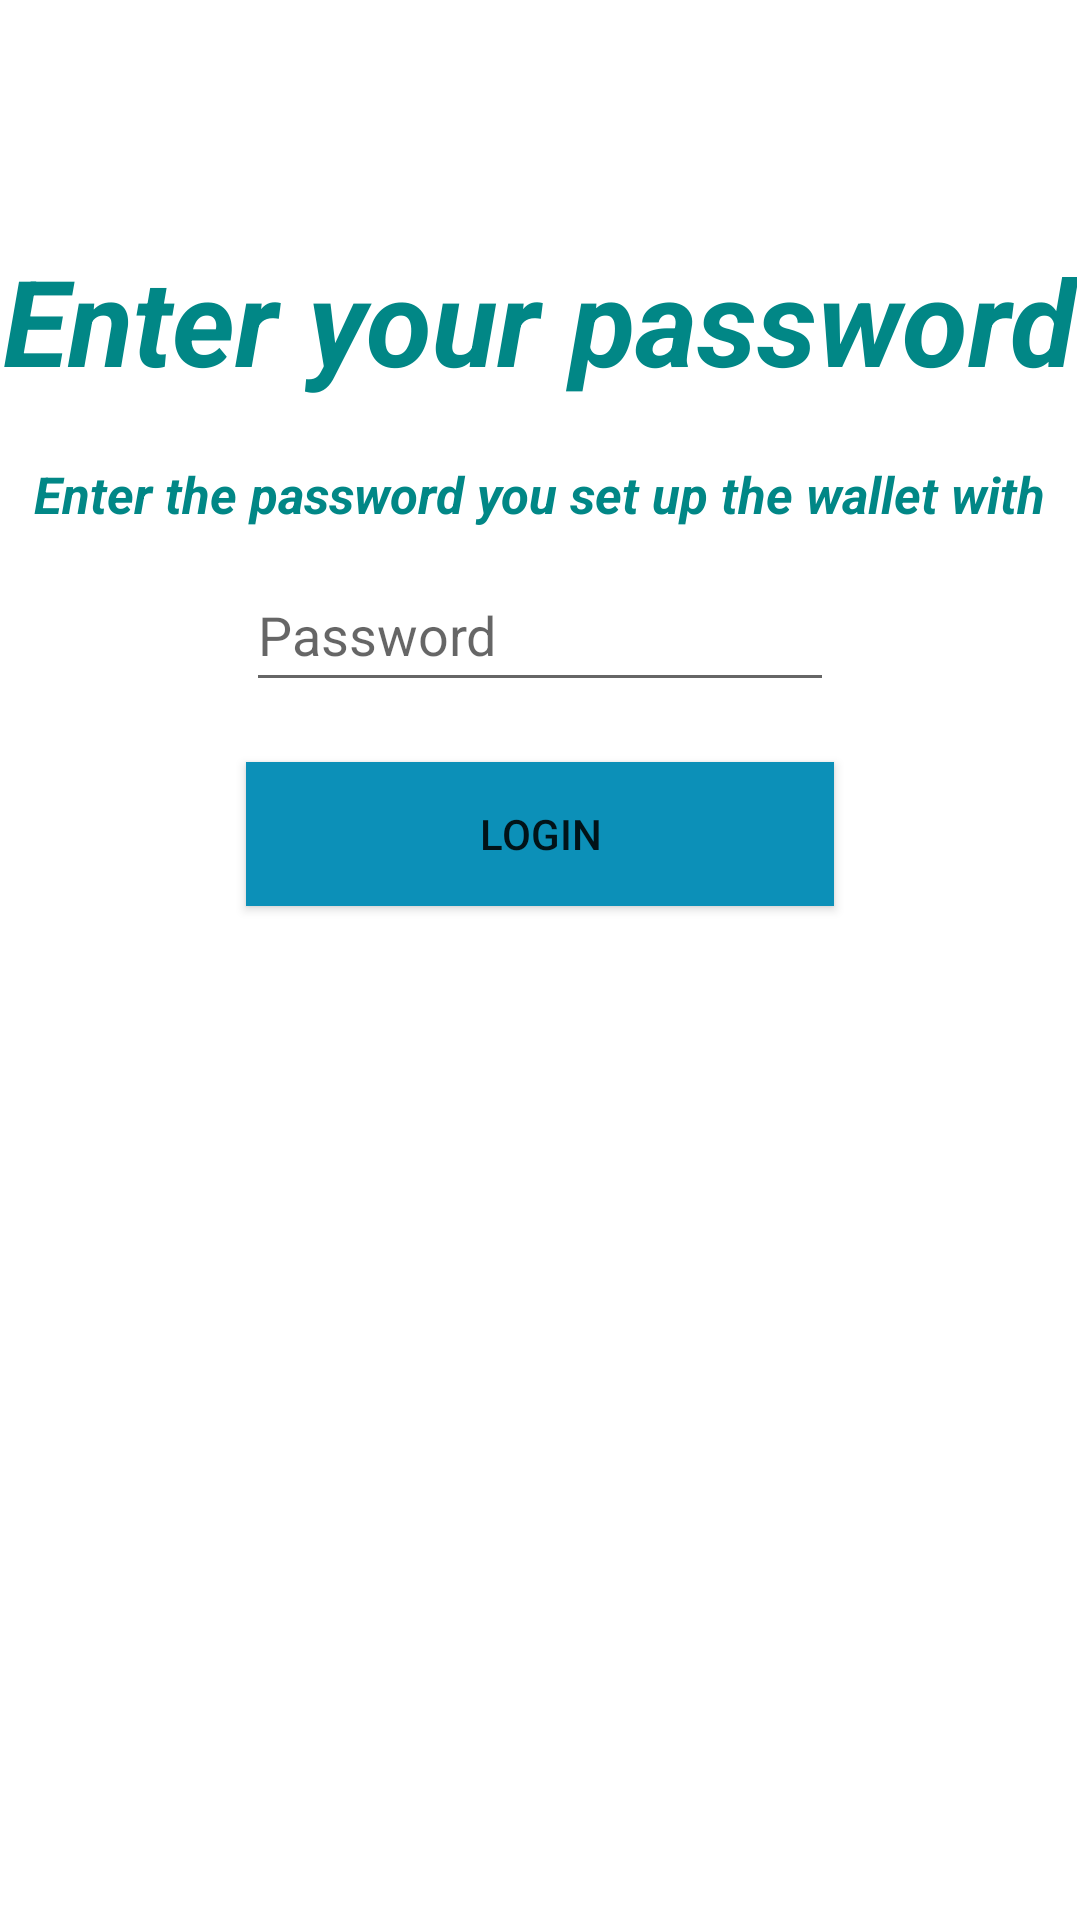

Write the Android layout XML for this screen, with the resource values it uses.
<!-- AndroidManifest.xml: application theme Theme.BlockchainAppV2 -->
<!-- res/layout/activity_password_entry.xml -->
<?xml version="1.0" encoding="utf-8"?>
<RelativeLayout xmlns:android="http://schemas.android.com/apk/res/android"
    xmlns:app="http://schemas.android.com/apk/res-auto"
    xmlns:tools="http://schemas.android.com/tools"
    android:layout_width="match_parent"
    android:layout_height="match_parent"
    tools:context=".passwordEntry"
    android:id="@+id/passwordEntry">

    <TextView
        android:id="@+id/txtHello"
        android:layout_width="wrap_content"
        android:layout_height="wrap_content"
        android:layout_centerInParent="false"
        android:layout_centerHorizontal="true"
        android:layout_centerVertical="false"
        android:layout_marginTop="80dp"
        android:layout_marginBottom="10dp"
        android:text="Enter your password"
        android:textColor="@color/teal_700"
        android:textSize="40sp"
        android:textStyle="bold|italic" />

    <TextView
        android:id="@+id/txtDesc"
        android:layout_width="wrap_content"
        android:layout_height="wrap_content"
        android:layout_below="@+id/txtHello"
        android:layout_centerInParent="false"
        android:layout_centerHorizontal="true"
        android:layout_centerVertical="false"
        android:layout_marginTop="10dp"
        android:layout_marginBottom="10dp"
        android:layout_marginHorizontal="10dp"
        android:text="Enter the password you set up the wallet with"
        android:textColor="@color/teal_700"
        android:textSize="17sp"
        android:textStyle="bold|italic" />

    <EditText
        android:id="@+id/editEnterPwd"
        android:layout_width="match_parent"
        android:layout_height="wrap_content"
        android:layout_below="@id/txtDesc"
        android:layout_centerInParent="true"
        android:layout_marginHorizontal="82dp"
        android:hint="Password"
        android:minHeight="48dp"
        android:textColor="@color/teal_700" />

    <androidx.appcompat.widget.AppCompatButton
        android:id="@+id/btnSaveAddr"
        android:layout_width="match_parent"
        android:layout_height="wrap_content"
        android:layout_below="@id/editEnterPwd"
        android:layout_centerHorizontal="true"
        android:layout_marginHorizontal="82dp"
        android:layout_marginTop="20dp"
        android:background="#0C90B8"
        android:onClick="onSavePassword"
        android:text="Login" />




</RelativeLayout>
<!-- resources referenced by this layout -->
<resources>
  <style name="Theme.BlockchainAppV2" parent="Theme.MaterialComponents.DayNight.NoActionBar">
          
          <item name="colorPrimary">@color/purple_500</item>
          <item name="colorPrimaryVariant">@color/purple_700</item>
          <item name="colorOnPrimary">@color/white</item>
          
          <item name="colorSecondary">@color/teal_200</item>
          <item name="colorSecondaryVariant">@color/teal_700</item>
          <item name="colorOnSecondary">@color/black</item>
          
          <item name="android:statusBarColor" tools:targetApi="l">?attr/colorPrimaryVariant</item>
          
      </style>
  <!-- not gathered from this repository: default colours our renderer supplied (Android Studio template values) -->
  <color name="purple_500">#FF6200EE</color>
  <color name="purple_700">#FF3700B3</color>
  <color name="teal_200">#FF03DAC5</color>
  <color name="teal_700">#FF018786</color>
  <color name="black">#FF000000</color>
  <color name="white">#FFFFFFFF</color>
</resources>
